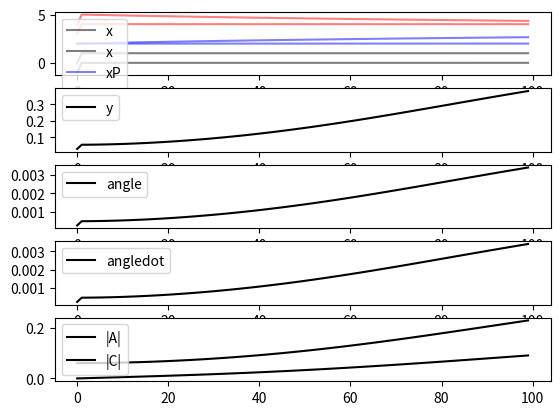

Here is the Python script that generated this plot:
"""homeostasis example according to playfulmachines, ca. pgs. 67"""

from __future__ import print_function

import argparse
import numpy as np
import matplotlib.pyplot as plt
import matplotlib.animation as animation

# fig = plt.figure()
# ax = plt.axes(xlim=(-2, 2), ylim=(-2, 2))
# line, = ax.plot([], [], lw=2)


# def init():
#     line.set_data([], [])
#     return line,

def main(args):
    ndim_s = 2
    ndim_m = 1
    numsteps = args.numsteps

    # system
    angle = np.random.uniform(-1.0 * np.pi/4.0, -3.0 * np.pi/4.0, size=(1,1)) # np.ones((1, 1)) * 10.0
    angleSpeed = np.ones_like(angle) * 0.0
    l = 1
    g = -0.01
    friction = 0.99
    motorTorque = 0.009

    # brain
    x = np.zeros((ndim_s, 1))
    xPred = np.zeros_like(x)
    xError = np.zeros_like(x)
    y = np.zeros((ndim_m, 1))

    A = np.zeros([ndim_s, ndim_m])
    b = np.zeros_like(x)

    C = np.random.uniform(-1e-1, 1e-1, size=(ndim_m, ndim_s))
    h = np.random.uniform(-1e-3, 1e-3, size=y.shape) # ones_like(y) * 0.1

    epsA = 0.01
    epsC = 0.1
    # global angle, angleSpeed, A, C, h, b, y

    # gd m'fin logging
    x_ = np.zeros((numsteps,) + x.shape)
    xPred_ = np.zeros((numsteps,) + xPred.shape)
    xError_ = np.zeros((numsteps,) + xError.shape)
    y_ = np.zeros((numsteps,) + y.shape)
    Anorm_ = np.zeros((numsteps,1))
    Cnorm_ = np.zeros((numsteps,1))
    angle_ = np.zeros((numsteps,) + angle.shape)
    angleSpeed_ = np.zeros((numsteps,) + angleSpeed.shape)
    
    # Feed forward model

    for i in range(numsteps):
        # new measurement
        # print("angle", angle)
        x = np.array([[np.sin(angle[0,0])], [np.cos(angle[0,0])]]) # ,[2,1])
        # print("x:", x)

        xError = x - xPred
        # print("xError: ", xError)

        # # xError = np.dot(xError.T, xError)

        # # print("xError: ", xError)

        # Train Model
        dA = epsA * xError * y
        A += dA
        db = epsA * xError
        b += db

        Anorm = np.linalg.norm(A, 2)
        
        # print("|A| = %f, |dA| = %f" % (Anorm, np.linalg.norm(dA, 2)))
        # print("|b| = %f, |db| = %f" % (np.linalg.norm(b, 2), np.linalg.norm(db, 2)))

        # Train Controller
        z = np.dot(C, x) + h
        # print("z:", z, z.shape)
        g_z = 1 - np.power(np.tanh(z),2)
        # print("g_z:", g_z, g_z.shape)

        # eta = np.zeros((ndim_m, 1))
        # for row in range(A.shape[0]):
        #     eta += A[row,0] * g_z * xError[row,0]
        eta = np.dot(A.T, xError)
        # y
        # print("eta.shape", eta.shape)
        assert eta.shape == (1,1)
        
        dC = epsC * np.dot(eta * g_z, x.T) # np.zeros_like(C)
        dh = epsC * eta * g_z
        # print("dC.shape", dC.shape)
        # dC = np.zeros_like(C)
        # dh = np.zeros_like(h)
        C += dC
        h += dh

        Cnorm = np.linalg.norm(C, 2)
        
        # # TODO: hacky?
        # n = (np.dot(A, g_z) * xError).T
        # print("n:", n)

        # C += epsC * n * 1.0

        # C += epsC * A * (1 - np.power(np.tanh(C * x + h), 2)) * xError * x
        # h += epsC * A * (1 - np.power(np.tanh(C * x + h), 2)) * xError


        # #    print("A b C h:", A, b, C, h)

        # Control ##

        # K(x) = tanh(Cx + h)
        # print(C.shape, x.shape, h.shape)
        y = np.tanh(np.dot(C, x) + h)
        # print("y:", y)
    
        # predict next sensor state
        xPred = np.dot(A, y) + b

        # Dynamics model ##

        # motor Torque
        #if (int(i / 200) % 2 == 0):
        #    angleSpeed += 0.1
        # else:
        #	y = 0

        # angleSpeed += motorTorque * y[0][0]
        angleSpeed = motorTorque * y #[0][0]
        # friction
        angleSpeed *= friction

        # # gravity
        # angleSpeed += np.cos(angle) * g
        
        # calculate new position
        # angle += angleSpeed
        angle = angleSpeed

        # logging
        x_[i] = x
        xPred_[i] = xPred
        xError_[i] = xError
        Anorm_[i] = Anorm
        Cnorm_[i] = Cnorm
        y_[i] = y
        angle_[i] = angle
        angleSpeed_[i] = angleSpeed

    # print("x_.shape", x_.shape)
        
    plt.subplot(511)
    plt.plot(x_.reshape((numsteps, -1)), "k-", alpha=0.5, label="x")
    plt.plot(xPred_.reshape((numsteps, -1)) + 2, "b-", alpha=0.5, label="xP")
    plt.plot(xError_.reshape((numsteps, -1)) + 4, "r-", alpha=0.5, label="xE")
    plt.legend()
    plt.subplot(512)
    plt.plot(y_.reshape((numsteps, -1)), "k-", label="y")
    plt.legend()
    plt.subplot(513)
    plt.plot(angle_.reshape((numsteps, -1)), "k-", label="angle")
    plt.legend()
    plt.subplot(514)
    plt.plot(angleSpeed_.reshape((numsteps, -1)), "k-", label="angledot")
    plt.legend()
    plt.subplot(515)
    plt.plot(Anorm_.reshape((numsteps, -1)), "k-", label="|A|")
    plt.plot(Cnorm_.reshape((numsteps, -1)), "k-", label="|C|")
    plt.legend()
    plt.show()
        
# anim = animation.FuncAnimation(fig, animate, init_func=init, frames=400, interval=20, blit=True)

# plt.show()


if __name__ == "__main__":
    parser = argparse.ArgumentParser()
    parser.add_argument("-ns", "--numsteps", type=int, default=100)
    args = parser.parse_args()
    main(args)
